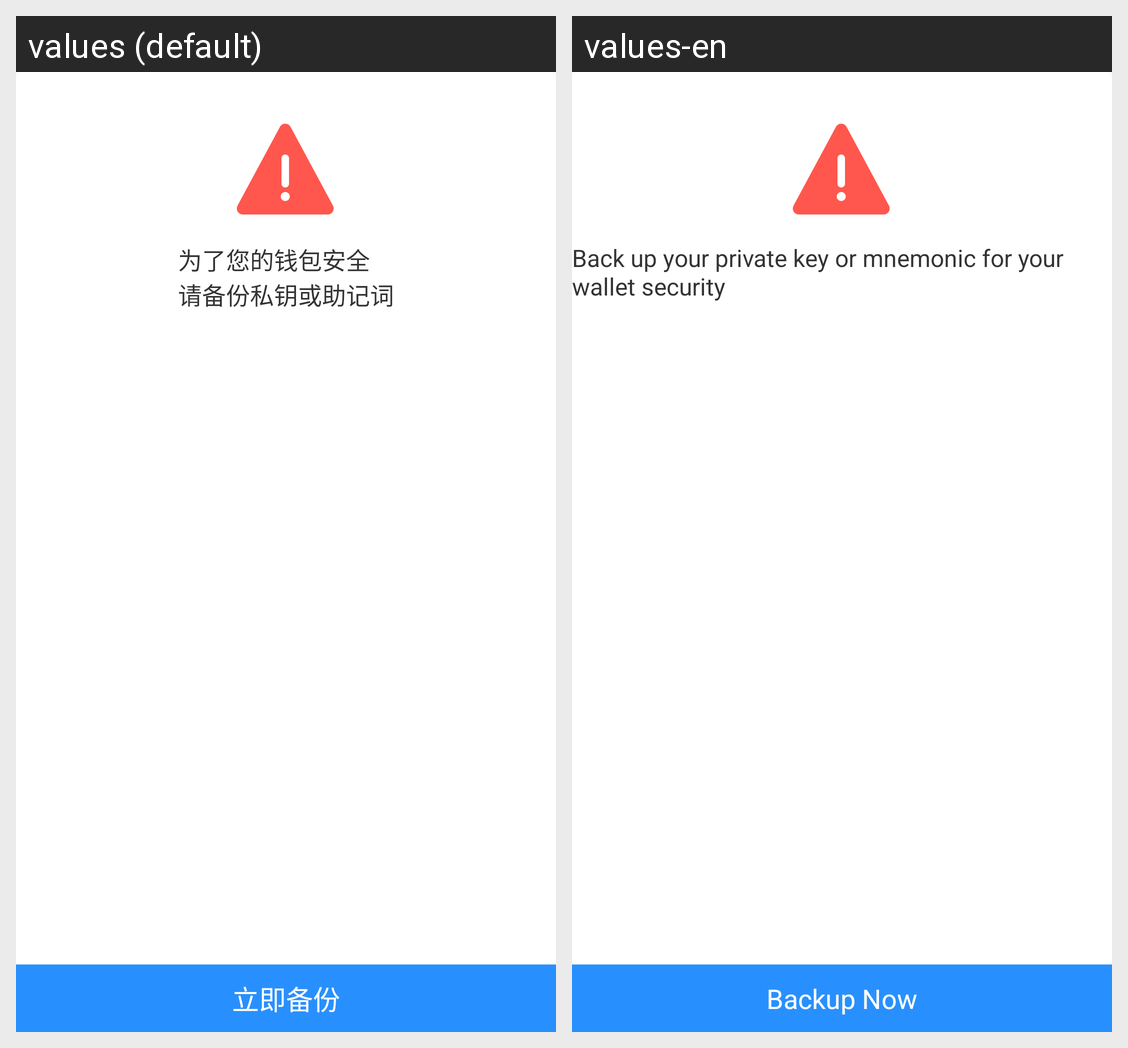

Here is an Android app screen in its default locale and in the app's own translations. Write out the translated-string differences for the strings that appear on this screen.
Android screen res/layout/layout_dialog_warn.xml rendered under 2 locales, left to right: values (default), values-en. Device: Nexus 5 (rendered at 1080×1920; each locale shown at half size, 540×960, under a caption strip naming it); theme AppTheme.
Strings drawn on this screen, with the default value and each locale's value (text and hints the layout hard-codes, and strings that could not be matched under every locale, appear in the picture but are not listed):

dialog_content_backup_warning
  values: 为了您的钱包安全
      请备份私钥或助记词
  values-en: Back up your private key or mnemonic for your wallet security

dialog_btn_backup_now
  values: 立即备份
  values-en: Backup Now
